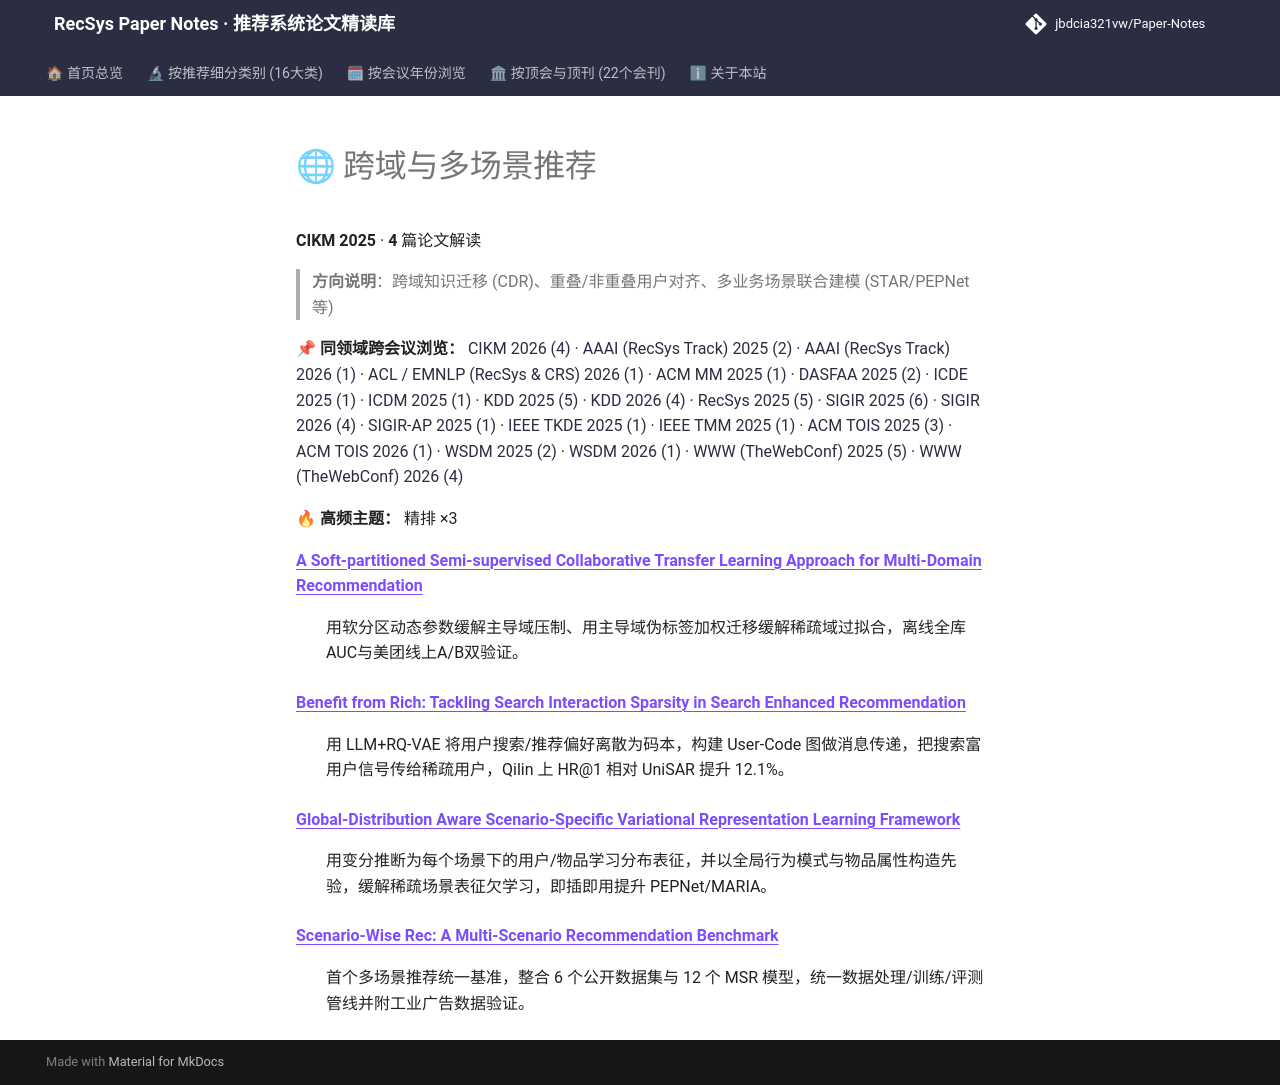

repository: jbdcia321vw/Paper-Notes · page: venues/CIKM/2025/cross_domain_multi_scenario/index.html · generator: mkdocs

# 🌐 跨域与多场景推荐

**CIKM 2025** · **4** 篇论文解读

> **方向说明**：跨域知识迁移 (CDR)、重叠/非重叠用户对齐、多业务场景联合建模 (STAR/PEPNet 等)

📌 **同领域跨会议浏览：** [CIKM 2026 (4)](../../2026/cross_domain_multi_scenario/) · [AAAI (RecSys Track) 2025 (2)](../../../AAAI/2025/cross_domain_multi_scenario/) · [AAAI (RecSys Track) 2026 (1)](../../../AAAI/2026/cross_domain_multi_scenario/) · [ACL / EMNLP (RecSys & CRS) 2026 (1)](../../../ACL_EMNLP/2026/cross_domain_multi_scenario/) · [ACM MM 2025 (1)](../../../ACM_MM/2025/cross_domain_multi_scenario/) · [DASFAA 2025 (2)](../../../DASFAA/2025/cross_domain_multi_scenario/) · [ICDE 2025 (1)](../../../ICDE/2025/cross_domain_multi_scenario/) · [ICDM 2025 (1)](../../../ICDM/2025/cross_domain_multi_scenario/) · [KDD 2025 (5)](../../../KDD/2025/cross_domain_multi_scenario/) · [KDD 2026 (4)](../../../KDD/2026/cross_domain_multi_scenario/) · [RecSys 2025 (5)](../../../RecSys/2025/cross_domain_multi_scenario/) · [SIGIR 2025 (6)](../../../SIGIR/2025/cross_domain_multi_scenario/) · [SIGIR 2026 (4)](../../../SIGIR/2026/cross_domain_multi_scenario/) · [SIGIR-AP 2025 (1)](../../../SIGIR-AP/2025/cross_domain_multi_scenario/) · [IEEE TKDE 2025 (1)](../../../TKDE/2025/cross_domain_multi_scenario/) · [IEEE TMM 2025 (1)](../../../TMM/2025/cross_domain_multi_scenario/) · [ACM TOIS 2025 (3)](../../../TOIS/2025/cross_domain_multi_scenario/) · [ACM TOIS 2026 (1)](../../../TOIS/2026/cross_domain_multi_scenario/) · [WSDM 2025 (2)](../../../WSDM/2025/cross_domain_multi_scenario/) · [WSDM 2026 (1)](../../../WSDM/2026/cross_domain_multi_scenario/) · [WWW (TheWebConf) 2025 (5)](../../../WWW/2025/cross_domain_multi_scenario/) · [WWW (TheWebConf) 2026 (4)](../../../WWW/2026/cross_domain_multi_scenario/)

🔥 **高频主题：** 精排 ×3

<dl>
<dt><strong><a href="a_soft_partitioned_semi_supervised_collaborative_transfer_learning_approach/">A Soft-partitioned Semi-supervised Collaborative Transfer Learning Approach for Multi-Domain Recommendation</a></strong></dt>
<dd>
<p>用软分区动态参数缓解主导域压制、用主导域伪标签加权迁移缓解稀疏域过拟合，离线全库AUC与美团线上A/B双验证。</p>
</dd>
<dt><strong><a href="benefit_from_rich_tackling_search_interaction_sparsity_in_search_enhanced_r/">Benefit from Rich: Tackling Search Interaction Sparsity in Search Enhanced Recommendation</a></strong></dt>
<dd>
<p>用 LLM+RQ-VAE 将用户搜索/推荐偏好离散为码本，构建 User-Code 图做消息传递，把搜索富用户信号传给稀疏用户，Qilin 上 HR@1 相对 UniSAR 提升 12.1%。</p>
</dd>
<dt><strong><a href="global_distribution_aware_scenario_specific_variational_representation_lear/">Global-Distribution Aware Scenario-Specific Variational Representation Learning Framework</a></strong></dt>
<dd>
<p>用变分推断为每个场景下的用户/物品学习分布表征，并以全局行为模式与物品属性构造先验，缓解稀疏场景表征欠学习，即插即用提升 PEPNet/MARIA。</p>
</dd>
<dt><strong><a href="scenario_wise_rec_a_multi_scenario_recommendation_benchmark/">Scenario-Wise Rec: A Multi-Scenario Recommendation Benchmark</a></strong></dt>
<dd>
<p>首个多场景推荐统一基准，整合 6 个公开数据集与 12 个 MSR 模型，统一数据处理/训练/评测管线并附工业广告数据验证。</p>
</dd>
</dl>
